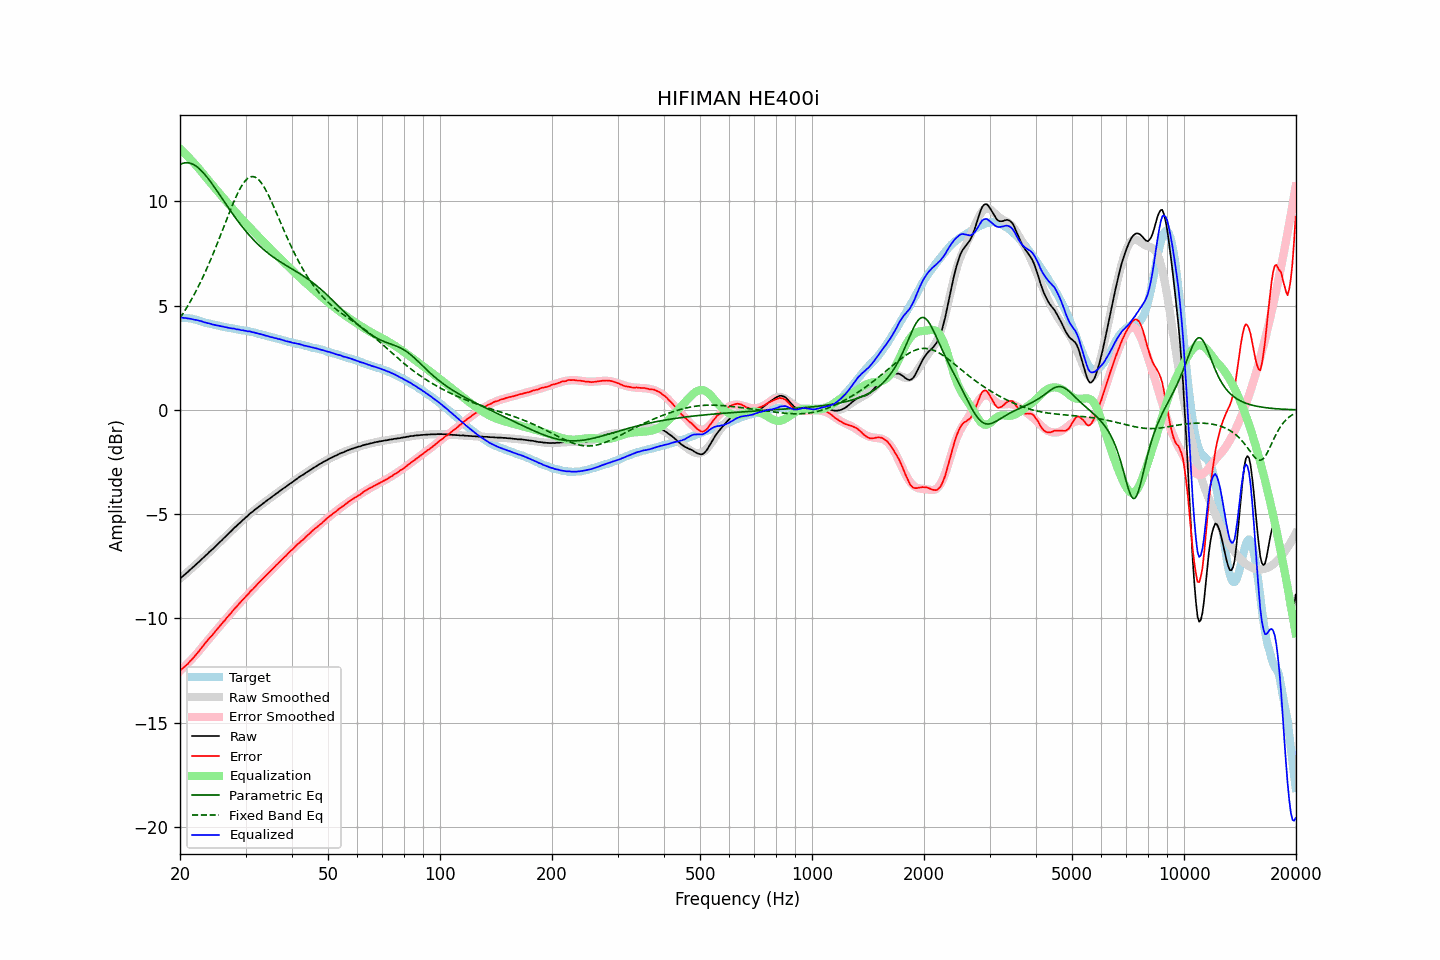

Data behind this chart, as committed beside it:
frequency, raw, error, smoothed, error_smoothed, equalization, parametric_eq, fixed_band_eq, equalized_raw, equalized_smoothed, target
20.00, -8.09, -12.50, -8.09, -12.52, 12.52, 11.77, 4.41, 4.43, 4.43, 4.41
20.20, -8.02, -12.43, -8.02, -12.45, 12.45, 11.81, 4.52, 4.43, 4.43, 4.41
20.40, -7.96, -12.37, -7.96, -12.37, 12.37, 11.83, 4.64, 4.42, 4.42, 4.41
20.61, -7.89, -12.30, -7.89, -12.30, 12.30, 11.85, 4.76, 4.41, 4.41, 4.41
20.81, -7.82, -12.23, -7.82, -12.22, 12.22, 11.86, 4.88, 4.40, 4.40, 4.41
21.02, -7.76, -12.17, -7.75, -12.14, 12.14, 11.85, 5.01, 4.38, 4.39, 4.41
21.23, -7.68, -12.07, -7.69, -12.06, 12.06, 11.84, 5.14, 4.38, 4.38, 4.39
21.44, -7.62, -12.00, -7.62, -11.98, 11.98, 11.82, 5.28, 4.36, 4.36, 4.38
21.66, -7.55, -11.91, -7.55, -11.90, 11.90, 11.78, 5.42, 4.35, 4.35, 4.36
21.87, -7.49, -11.83, -7.48, -11.81, 11.81, 11.74, 5.56, 4.32, 4.33, 4.34
22.09, -7.41, -11.74, -7.41, -11.73, 11.73, 11.69, 5.71, 4.32, 4.32, 4.33
22.31, -7.34, -11.64, -7.34, -11.64, 11.64, 11.63, 5.86, 4.30, 4.30, 4.30
22.54, -7.27, -11.55, -7.27, -11.55, 11.55, 11.57, 6.01, 4.28, 4.28, 4.28
22.76, -7.19, -11.45, -7.20, -11.45, 11.45, 11.49, 6.17, 4.26, 4.26, 4.26
22.99, -7.12, -11.35, -7.13, -11.36, 11.36, 11.42, 6.33, 4.24, 4.23, 4.23
23.22, -7.06, -11.26, -7.05, -11.26, 11.26, 11.33, 6.49, 4.20, 4.21, 4.20
23.45, -6.98, -11.15, -6.98, -11.17, 11.17, 11.24, 6.66, 4.19, 4.19, 4.17
23.69, -6.91, -11.07, -6.91, -11.08, 11.08, 11.14, 6.83, 4.17, 4.17, 4.16
23.92, -6.83, -10.97, -6.84, -10.98, 10.98, 11.05, 7.01, 4.15, 4.15, 4.14
24.16, -6.76, -10.89, -6.76, -10.89, 10.89, 10.94, 7.19, 4.13, 4.13, 4.13
24.40, -6.70, -10.81, -6.69, -10.80, 10.80, 10.84, 7.37, 4.10, 4.11, 4.11
24.65, -6.62, -10.71, -6.62, -10.71, 10.71, 10.73, 7.56, 4.09, 4.09, 4.09
24.89, -6.55, -10.62, -6.54, -10.62, 10.62, 10.62, 7.75, 4.07, 4.07, 4.07
25.14, -6.47, -10.53, -6.47, -10.53, 10.53, 10.51, 7.94, 4.06, 4.05, 4.06
25.39, -6.40, -10.44, -6.40, -10.43, 10.43, 10.39, 8.14, 4.04, 4.04, 4.04
25.65, -6.32, -10.35, -6.32, -10.34, 10.34, 10.28, 8.33, 4.02, 4.02, 4.03
25.91, -6.25, -10.25, -6.25, -10.25, 10.25, 10.16, 8.53, 4.00, 4.01, 4.00
26.16, -6.17, -10.16, -6.17, -10.16, 10.16, 10.05, 8.73, 4.00, 3.99, 3.99
26.43, -6.10, -10.08, -6.10, -10.07, 10.07, 9.94, 8.93, 3.97, 3.98, 3.98
26.69, -6.02, -9.97, -6.02, -9.98, 9.98, 9.82, 9.13, 3.96, 3.96, 3.95
26.96, -5.95, -9.89, -5.95, -9.89, 9.89, 9.71, 9.33, 3.94, 3.94, 3.94
27.23, -5.87, -9.80, -5.87, -9.80, 9.80, 9.60, 9.52, 3.93, 3.93, 3.93
27.50, -5.80, -9.72, -5.80, -9.71, 9.71, 9.49, 9.71, 3.91, 3.91, 3.92
27.77, -5.72, -9.62, -5.72, -9.62, 9.62, 9.38, 9.90, 3.91, 3.90, 3.90
28.05, -5.64, -9.53, -5.65, -9.54, 9.54, 9.27, 10.08, 3.90, 3.89, 3.89
28.33, -5.58, -9.45, -5.58, -9.45, 9.45, 9.16, 10.25, 3.87, 3.87, 3.87
28.62, -5.50, -9.36, -5.50, -9.36, 9.36, 9.06, 10.41, 3.86, 3.86, 3.86
28.90, -5.43, -9.27, -5.43, -9.28, 9.28, 8.96, 10.56, 3.85, 3.85, 3.84
29.19, -5.37, -9.19, -5.36, -9.19, 9.19, 8.86, 10.70, 3.82, 3.83, 3.82
29.48, -5.29, -9.11, -5.29, -9.11, 9.11, 8.76, 10.83, 3.82, 3.82, 3.82
29.78, -5.22, -9.03, -5.22, -9.03, 9.03, 8.66, 10.93, 3.81, 3.81, 3.81
30.08, -5.15, -8.95, -5.15, -8.94, 8.94, 8.57, 11.02, 3.79, 3.79, 3.80
30.38, -5.09, -8.87, -5.08, -8.86, 8.86, 8.48, 11.10, 3.77, 3.78, 3.78
30.68, -5.01, -8.78, -5.02, -8.78, 8.78, 8.39, 11.15, 3.77, 3.76, 3.77
30.99, -4.94, -8.68, -4.95, -8.70, 8.70, 8.30, 11.18, 3.76, 3.75, 3.74
31.30, -4.89, -8.62, -4.89, -8.62, 8.62, 8.22, 11.19, 3.73, 3.73, 3.73
31.61, -4.82, -8.54, -4.82, -8.54, 8.54, 8.14, 11.18, 3.72, 3.71, 3.72
31.93, -4.76, -8.46, -4.76, -8.46, 8.46, 8.06, 11.15, 3.69, 3.69, 3.70
32.24, -4.70, -8.37, -4.70, -8.38, 8.38, 7.98, 11.10, 3.68, 3.68, 3.67
32.57, -4.64, -8.29, -4.64, -8.30, 8.30, 7.90, 11.03, 3.65, 3.66, 3.65
32.89, -4.58, -8.22, -4.58, -8.21, 8.21, 7.83, 10.95, 3.64, 3.64, 3.64
33.22, -4.52, -8.13, -4.52, -8.14, 8.14, 7.76, 10.84, 3.62, 3.61, 3.61
33.55, -4.46, -8.06, -4.46, -8.06, 8.06, 7.69, 10.73, 3.60, 3.59, 3.60
33.89, -4.41, -7.98, -4.41, -7.98, 7.98, 7.63, 10.59, 3.57, 3.57, 3.57
34.23, -4.35, -7.90, -4.35, -7.90, 7.90, 7.57, 10.45, 3.55, 3.55, 3.55
34.57, -4.29, -7.82, -4.29, -7.82, 7.82, 7.50, 10.30, 3.53, 3.53, 3.53
34.92, -4.24, -7.75, -4.23, -7.75, 7.75, 7.44, 10.14, 3.50, 3.51, 3.51
35.27, -4.18, -7.67, -4.18, -7.67, 7.67, 7.39, 9.97, 3.49, 3.49, 3.49
35.62, -4.12, -7.59, -4.12, -7.59, 7.59, 7.33, 9.80, 3.47, 3.47, 3.47
35.97, -4.07, -7.52, -4.06, -7.51, 7.51, 7.28, 9.63, 3.45, 3.45, 3.45
... 635 more rows
